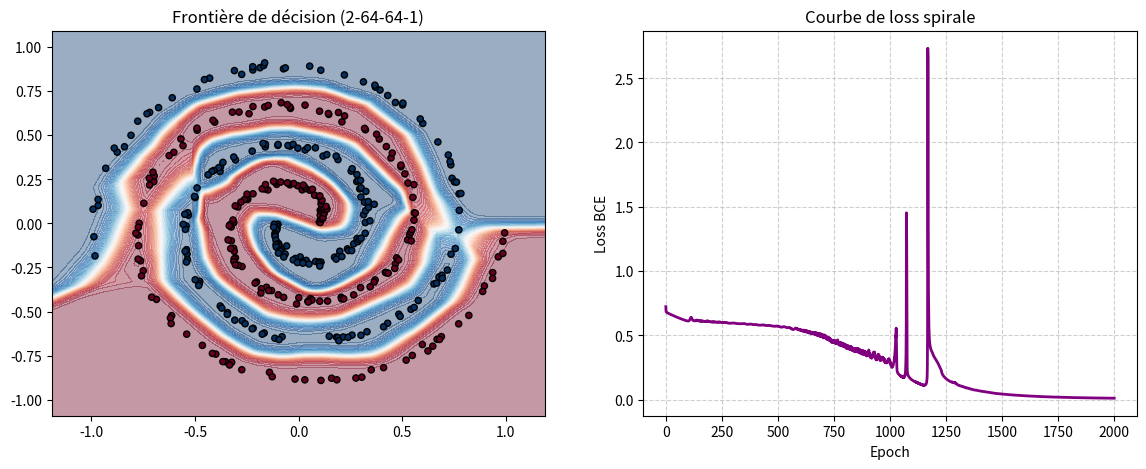

Here is the Python script that generated this plot: (Note: this script raises an exception after producing the figure.)
import numpy as np
import matplotlib
matplotlib.use('Agg')
import matplotlib.pyplot as plt

# ==========================================
# 1. GÉNÉRATION DES DONNÉES
# ==========================================
def generate_spiral(n_points=200, noise=0.1, seed=42):
    """Génère deux spirales entrelacées : classe 0 et classe 1."""
    np.random.seed(seed)
    n = n_points // 2
    theta0 = np.linspace(0, 4 * np.pi, n) + np.random.randn(n) * noise
    theta1 = np.linspace(0, 4 * np.pi, n) + np.random.randn(n) * noise + np.pi
    r = np.linspace(0.1, 1.0, n)
    X0 = np.c_[r * np.cos(theta0), r * np.sin(theta0)]
    X1 = np.c_[r * np.cos(theta1), r * np.sin(theta1)]
    X = np.vstack([X0, X1])
    y = np.hstack([np.zeros(n), np.ones(n)])
    return X, y

# SCÉNARIOS À TESTER :
# - Normal : noise = 0.15
# - Adversarial : noise = 0.5 (Les classes se chevauchent, l'accuracy va chuter)
NOISE_LEVEL = 0.15 
X, y = generate_spiral(n_points=400, noise=NOISE_LEVEL)


# ==========================================
# 2. FONCTIONS D'ACTIVATION ET LOSS
# ==========================================
def sigmoid(x):
    return 1 / (1 + np.exp(-x))

def relu(x):
    return np.maximum(0, x)

def relu_grad(x):
    return (x > 0).astype(float)

def bce_loss(y_true, y_pred):
    y_pred = np.clip(y_pred, 1e-7, 1 - 1e-7)
    return -np.mean(y_true * np.log(y_pred) + (1 - y_true) * np.log(1 - y_pred))


# ==========================================
# 3. INITIALISATION DU RÉSEAU (2-64-64-1)
# ==========================================
# CAS LIMITE : Pour observer l'underfitting, changez H1 et H2 à 2.
H1 = 64
H2 = 64

np.random.seed(42)
# Initialisation de He : std = sqrt(2 / n_entrées)
W1 = np.random.randn(2, H1) * np.sqrt(2.0 / 2)
b1 = np.zeros(H1)

W2 = np.random.randn(H1, H2) * np.sqrt(2.0 / H1)
b2 = np.zeros(H2)

W3 = np.random.randn(H2, 1) * np.sqrt(2.0 / H2)
b3 = np.zeros(1)


# ==========================================
# 4. BOUCLE D'ENTRAÎNEMENT
# ==========================================
lr = 0.5  # Taux d'apprentissage ajusté pour converger plus vite
n_epochs = 2000
losses = []
n = len(y)

print(f"--- Entraînement 2-{H1}-{H2}-1 (Bruit: {NOISE_LEVEL}) ---")

for epoch in range(n_epochs):
    # --- Forward Pass ---
    # Couche 1
    z1 = np.dot(X, W1) + b1
    a1 = relu(z1)
    
    # Couche 2
    z2 = np.dot(a1, W2) + b2
    a2 = relu(z2)
    
    # Couche 3 (Sortie)
    z3 = np.dot(a2, W3) + b3
    y_pred = sigmoid(z3).flatten()
    
    # Calcul de la Loss
    loss = bce_loss(y, y_pred)
    losses.append(loss)
    
    # --- Backward Pass (Rétropropagation) ---
    # Gradient Sortie
    err3 = y_pred - y
    dW3 = np.dot(a2.T, err3.reshape(-1, 1)) / n
    db3 = np.mean(err3)
    
    # Gradient Couche 2 (Chain Rule avec dérivée de ReLU)
    err2 = np.dot(err3.reshape(-1, 1), W3.T) * relu_grad(z2)
    dW2 = np.dot(a1.T, err2) / n
    db2 = np.mean(err2, axis=0)
    
    # Gradient Couche 1
    err1 = np.dot(err2, W2.T) * relu_grad(z1)
    dW1 = np.dot(X.T, err1) / n
    db1 = np.mean(err1, axis=0)
    
    # --- Mise à jour des poids ---
    W1 -= lr * dW1
    b1 -= lr * db1
    W2 -= lr * dW2
    b2 -= lr * db2
    W3 -= lr * dW3
    b3 -= lr * db3
    
    if epoch % 500 == 0 or epoch == n_epochs - 1:
        acc = np.mean((y_pred > 0.5) == y)
        print(f"Epoch {epoch:4d} | Loss: {loss:.4f} | Accuracy: {acc:.2%}")

print(f"\nLoss finale : {losses[-1]:.4f}")
print(f"Accuracy finale : {np.mean((y_pred > 0.5) == y):.2%}")

# ==========================================
# 5. VISUALISATION
# ==========================================
h = 0.02
x_min, x_max = X[:, 0].min() - 0.2, X[:, 0].max() + 0.2
y_min, y_max = X[:, 1].min() - 0.2, X[:, 1].max() + 0.2
xx, yy = np.meshgrid(np.arange(x_min, x_max, h), np.arange(y_min, y_max, h))
grid = np.c_[xx.ravel(), yy.ravel()]

# Prédiction sur la grille pour dessiner la frontière
a1g = relu(np.dot(grid, W1) + b1)
a2g = relu(np.dot(a1g, W2) + b2)
zg = sigmoid(np.dot(a2g, W3) + b3).reshape(xx.shape)

fig, axes = plt.subplots(1, 2, figsize=(14, 5))

# Plot Frontière
axes[0].contourf(xx, yy, zg, alpha=0.4, cmap='RdBu', levels=50)
axes[0].scatter(X[:, 0], X[:, 1], c=y, cmap='RdBu', s=20, edgecolors='k')
axes[0].set_title(f"Frontière de décision (2-{H1}-{H2}-1)")

# Plot Loss
axes[1].plot(losses, color='purple', linewidth=2)
axes[1].set_xlabel("Epoch")
axes[1].set_ylabel("Loss BCE")
axes[1].set_title("Courbe de loss spirale")
axes[1].grid(True, linestyle='--', alpha=0.6)

plt.savefig("graph/phase4_spirale.png", dpi=100, bbox_inches='tight')
plt.close()

print("\nCourbe sauvegardée : phase4_spirale.png")
